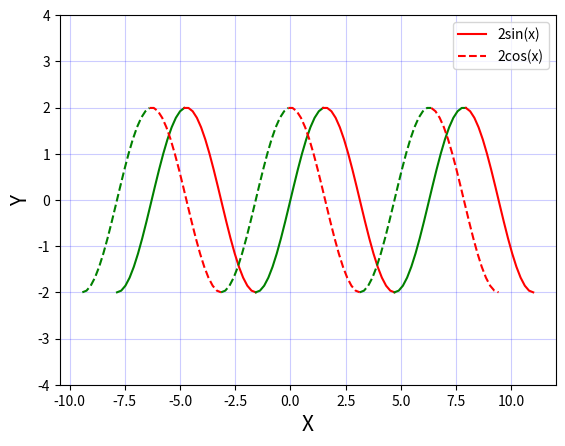

Generate this figure with matplotlib:
# -*- coding: utf-8 -*-
"""question1 codinglab4

Automatically generated by Colaboratory.

Original file is located at
    https://colab.research.google.com/<link-removed>
"""

import matplotlib.pyplot as plt
import numpy as np
size = 100

x1 = np.linspace(-3*np.pi+(np.pi / 2), 3*np.pi+(np.pi / 2), size)
x2 = np.linspace(-3*np.pi, 3*np.pi, size)

y1 = 2 * np.sin(x1)
y2 = 2 * np.cos(x2)


plt.figure("Q1")

def plot(x, y, label, marker="-"):
    
    i = 1
    
    while i < len(x):
        
        ylst = [y[i-1]]
        xlst = [x[i-1]]
        
        if y[i] > y[i-1]:
            
            while i < len(y) and y[i] > y[i-1]:
                ylst.append(y[i])
                xlst.append(x[i])
                i += 1
            
            color = "green"
        
        else:
            
            while i < len(y) and y[i] <= y[i-1]:
                ylst.append(y[i])
                xlst.append(x[i])
                i += 1
            
            color = "red"
        
        if i == len(x-1):
            plt.plot(xlst, ylst, marker, color = color, label = label)
        else:
            plt.plot(xlst, ylst, marker, color = color)

plot(x1, y1, label="2sin(x)")
plot(x2, y2, label="2cos(x)", marker="--")


plt.xlabel('X', fontsize = 15)
plt.ylabel('Y', fontsize = 15)

plt.ylim(-4, 4)

plt.grid(color = "blue", alpha = 0.2)

plt.legend()